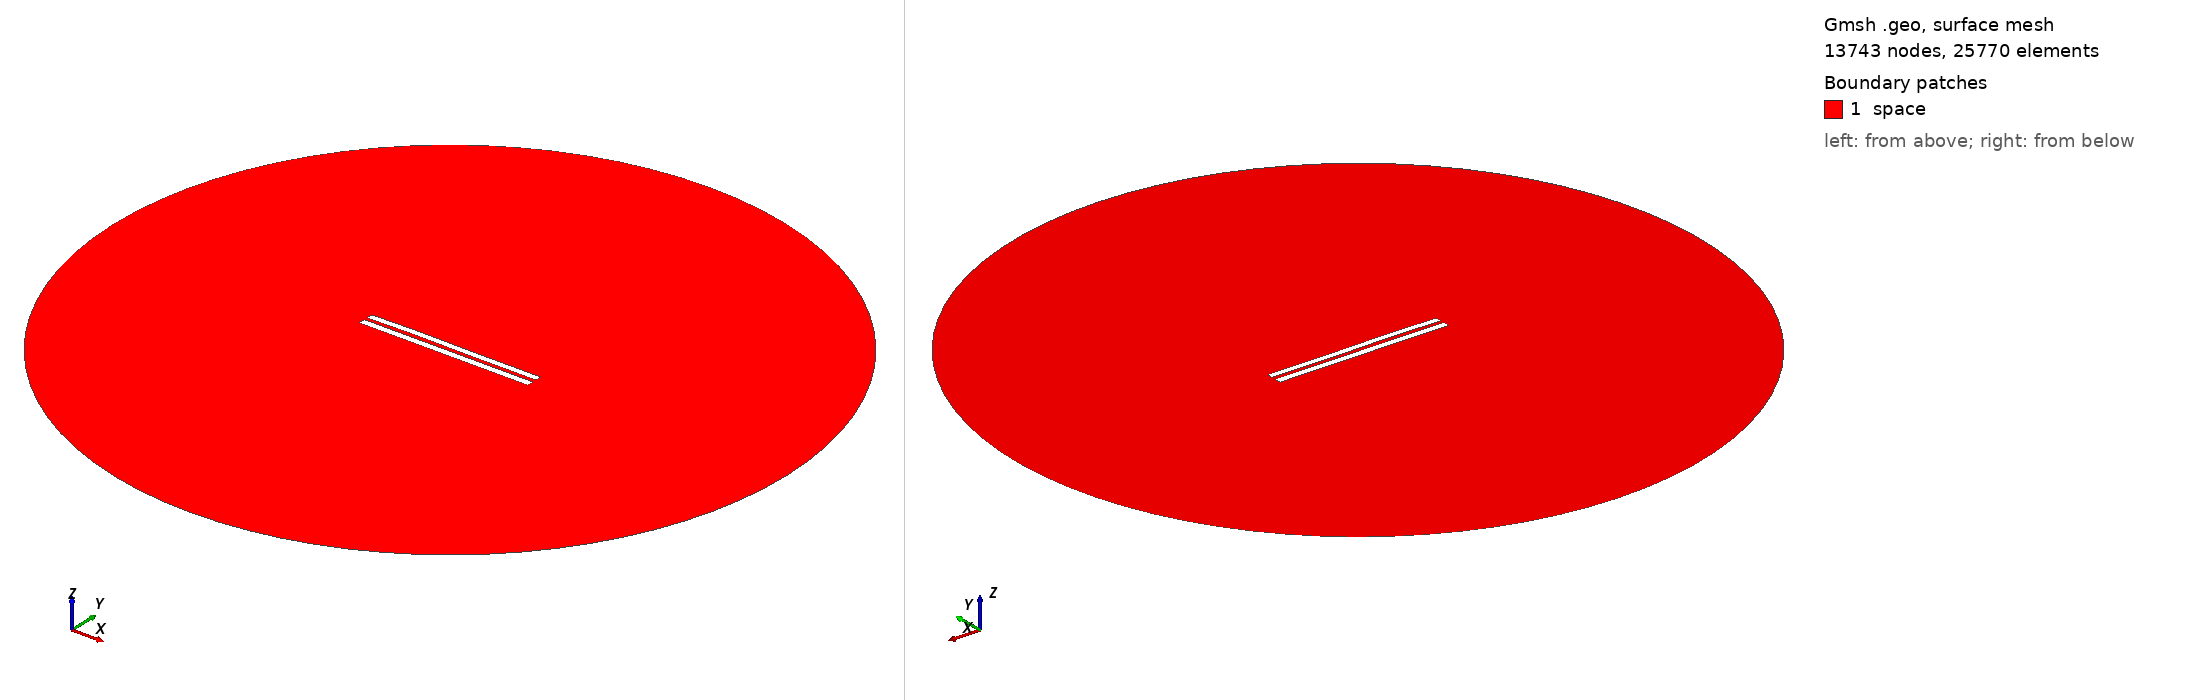

Gmsh geometry script, surface-meshed: 13743 nodes, 25770 surface elements. Boundary patches (legend numbers): 1 space. Left view from above one corner, right view from below the opposite corner. Legend entries are the model's physical surfaces. The drawing asked Gmsh for element sizes between 1% and 20% of the model's largest extent; the script's own settings can give other sizes.

=== 4999.geo (drawn) ===
//---------------------------------------
// Geometry kernel
//---------------------------------------

SetFactory("OpenCASCADE");



//---------------------------------------
// Parameters of the geometry
//---------------------------------------

// Overetch of the upper plate
overetch = 0.125;

// Distance between the plates
distance = 2.0;

// Discretization over the x axis (for the deformation)
nx = 50; 

// Length of the plate
L = 100 - overetch; 

// Number of modes
n = 4; 

// 1st mode coefficient
coeff(1) = 0.15;
beta(1) = 0.596864 * 3.1415926535 / L;

// 2nd mode coefficient
coeff(2) = 0.15;
beta(2) = 1.49418 * 3.1415926535 / L;

// 3rd mode coefficient
coeff(3) = 0.15;
beta(3) = 2.50025 * 3.1415926535 / L;

// 4th mode coefficient
coeff(4) = 0.07499999999999998;
beta(4) = 3.49999 * 3.1415926535 / L;



//---------------------------------------
// Upper plate (deformed rectangle)
//---------------------------------------

// Coordiantes of the upper plate
xmin = -50;
xmax = 50 - overetch;

// Height of the upper plate
yheight = 4 - 2 * overetch;

// Indexes of the points
UpperID[] = {};
LowerID[] = {};
LeftID[] = {};
RightID[] = {};

// Point index
p = 1;

// Horizontal edges
For i In {1:nx}
    x = xmin + (i-1)*(xmax - xmin)/(nx-1);

    y_bottom = distance / 2 + overetch;
    For j In {1:n}
        C = (Cosh(beta(j)*L) + Cos(beta(j)*L)) / (Sinh(beta(j)*L) + Sin(beta(j)*L));
        y_bottom  = y_bottom + coeff(j) * (Cosh(beta(j)*(x+50)) - Cos(beta(j)*(x+50)) - C * (Sinh(beta(j)*(x+50)) - Sin(beta(j)*(x+50))));
    EndFor

    y_top = y_bottom + yheight;

    Point(p) = {x, y_top, 0, 1.0};
    UpperID[i] = p;
    p = p + 1;

    Point(p) = {x, y_bottom, 0, 1.0};
    LowerID[i] = p;
    p = p + 1;
EndFor

// Create point lists
UpperPts[] = {}; LowerPts[] = {};
For i In {1:nx}
  UpperPts[] += {UpperID[i]};
  LowerPts[] += {LowerID[i]};
EndFor

// Build splines
Spline(1) = {UpperPts[]};
Spline(2) = {LowerPts[]};
Line(3) = {LowerPts[nx-1], UpperPts[nx-1]};
Line(4) = {LowerPts[0], UpperPts[0]};

// Build the plane surface
Curve Loop(1) = {2, 3, -1, -4};
Plane Surface(1) = {1};



//---------------------------------------
// Lower plate (rectangle)
//---------------------------------------

// Vertices
Point(1001) = {-50, -1, 0, 1.0};
Point(1002) = { 50, -1, 0, 1.0};
Point(1003) = { 50,  -5, 0, 1.0};
Point(1004) = {-50,  -5, 0, 1.0};

// Edges
Line(5) = {1001, 1002};
Line(6) = {1002, 1003};
Line(7) = {1003, 1004};
Line(8) = {1004, 1001};

// Plane surface
Line Loop(2) = {5, 6, 7, 8};
Plane Surface(2) = {2}; 



//---------------------------------------
// Outer (fictious) boundary
//---------------------------------------

// Points
Point(1005) = {0, 0, 0};       // Center
Point(1006) = {200, 0, 0};     // Start point
Point(1007) = {0, 200, 0};     // 90 degrees
Point(1008) = {-200, 0, 0};    // 180 degrees
Point(1009) = {0, -200, 0};    // 270 degrees

// Circle arcs (each needs start, center, end)
Circle(9) = {1006, 1005, 1007};
Circle(10) = {1007, 1005, 1008};
Circle(11) = {1008, 1005, 1009};
Circle(12) = {1009, 1005, 1006};

// Plane surface for the entire domain
Curve Loop(3) = {9, 10, 11, 12};
Surface(3) = {3};

// Subtract the plates from the whole domain to obtain the actual domain where we want to solve the equations
BooleanDifference{ Surface{3}; Delete; }{ Surface{1}; Surface{2}; Delete; }




//---------------------------------------
// Transfinite Lines/Curves
//---------------------------------------

// Set the number of points on the boundaries
r = 7;

// Plates
Transfinite Curve {1, 2} = 50*r Using Progression 1;
Transfinite Curve {3, 4} = 2*r Using Progression 1;
Transfinite Line {5, 7} = 50*r Using Progression 1;
Transfinite Line {6, 8} = 2*r Using Progression 1;

// Outer boundary
Transfinite Line {9, 10, 11, 12} = 20 Using Progression 1;



//---------------------------------------
// Physical groups
//---------------------------------------                

// Physical curves (boundaries)
Physical Line("force_segment", 10) = {2};
Physical Line("upper_plate", 11) = {1, 3, 4};
Physical Line("lower_plate", 12) = {5, 6, 7, 8};
Physical Line("boundary", 20) = {9, 10, 11, 12};

// Physical Surfaces
Physical Surface("space", 30) = {3};



//---------------------------------------
// 6. Generate the Mesh
//---------------------------------------

// 2D mesh generation
Mesh 2;
